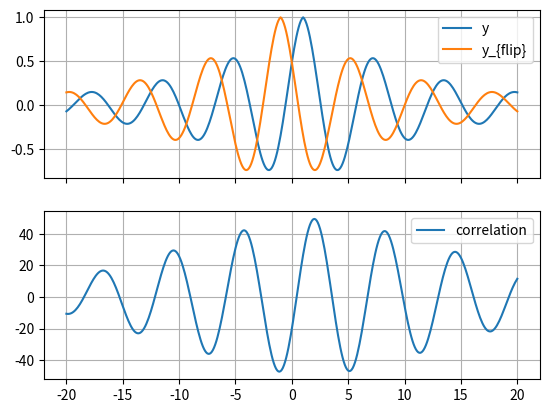

Write Python code to recreate this figure.
import numpy as np
from scipy import signal
import matplotlib.pyplot as plt

delta = 1
x = np.arange(-20, 20.1, 0.1)
y = np.cos(x-delta)*np.exp(-0.1*np.abs(x-delta))
fig, axs = plt.subplots(2, sharex=True)
axs[0].plot(x, y, label="y")
axs[0].plot(x, np.flip(y), label="y_{flip}")
axs[0].grid()
axs[0].legend()
axs[1].plot(x, signal.correlate(y, np.flip(y), mode="same"), label="correlation")
axs[1].legend()
axs[1].grid()
plt.show()
